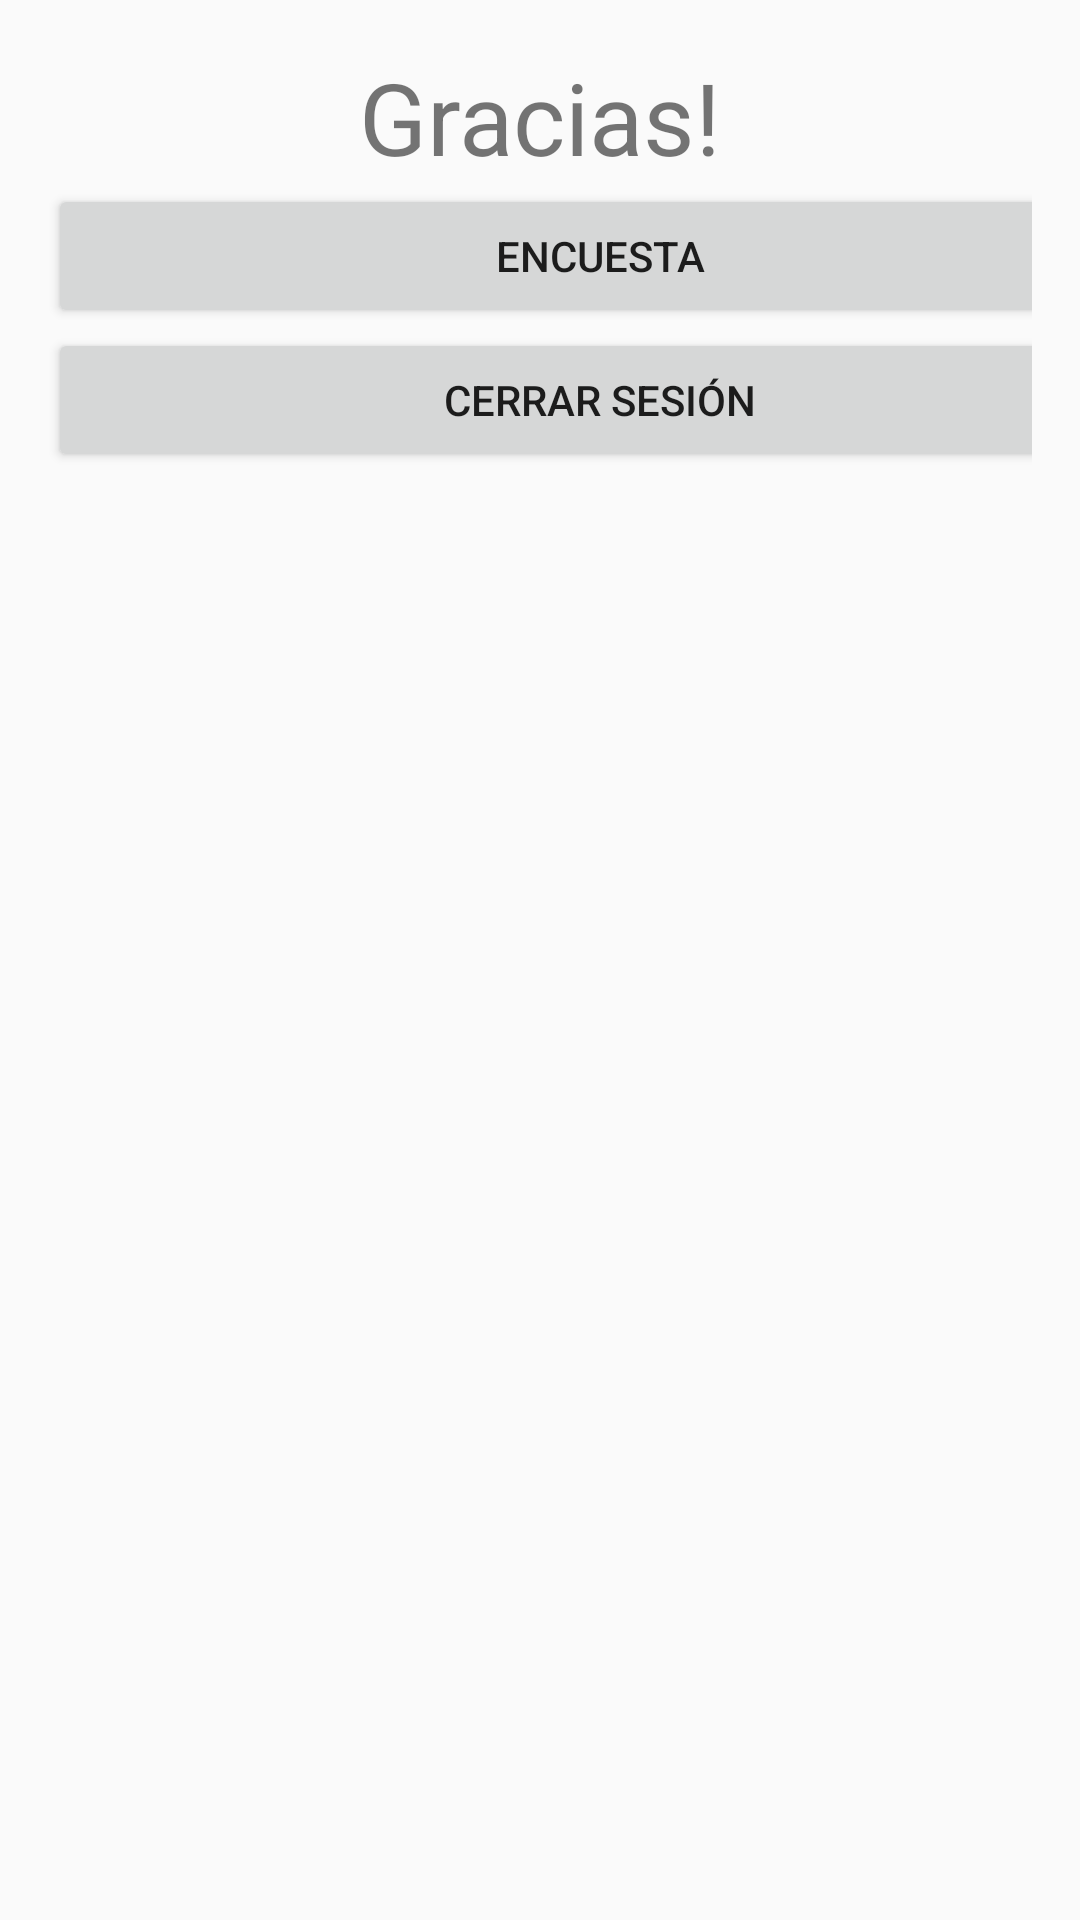

Write the Android layout XML for this screen, with the resource values it uses.
<!-- AndroidManifest.xml: application theme AppTheme -->
<!-- res/layout/activity_alumno_accion.xml -->
<?xml version="1.0" encoding="utf-8"?>
<LinearLayout xmlns:android="http://schemas.android.com/apk/res/android"
    android:layout_width="match_parent"
    android:layout_height="match_parent"
    xmlns:tools="http://schemas.android.com/tools"
    android:orientation="vertical"
    android:paddingLeft="16dp"
    android:paddingRight="16dp">

    <TextView
        android:layout_width="fill_parent"
        android:layout_height="wrap_content"
        android:gravity="center"
        android:paddingTop="50px"
        android:text="@string/gracias"
        android:textSize="100px"
         />

    <Button
        android:id="@+id/btIrEncuesta"
        android:layout_width="368dp"
        android:layout_height="wrap_content"
        android:text="Encuesta"
        android:onClick="irEncuesta"
        tools:layout_editor_absoluteY="0dp"
        tools:layout_editor_absoluteX="8dp" />
    <Button
        android:id="@+id/btCerrar"
        android:layout_width="368dp"
        android:layout_height="wrap_content"
        android:text="Cerrar Sesión"
        android:onClick="cerrarSesion"
        tools:layout_editor_absoluteY="0dp"
        tools:layout_editor_absoluteX="8dp" />

</LinearLayout>
<!-- resources referenced by this layout -->
<resources>
  <string name="gracias">Gracias!</string>
  <style name="AppTheme" parent="Theme.AppCompat.Light.DarkActionBar">
          
          <item name="colorPrimary">@android:color/darker_gray</item>
          <item name="colorPrimaryDark">@android:color/holo_red_dark</item>
          <item name="colorAccent">@android:color/black</item>
      </style>
</resources>
